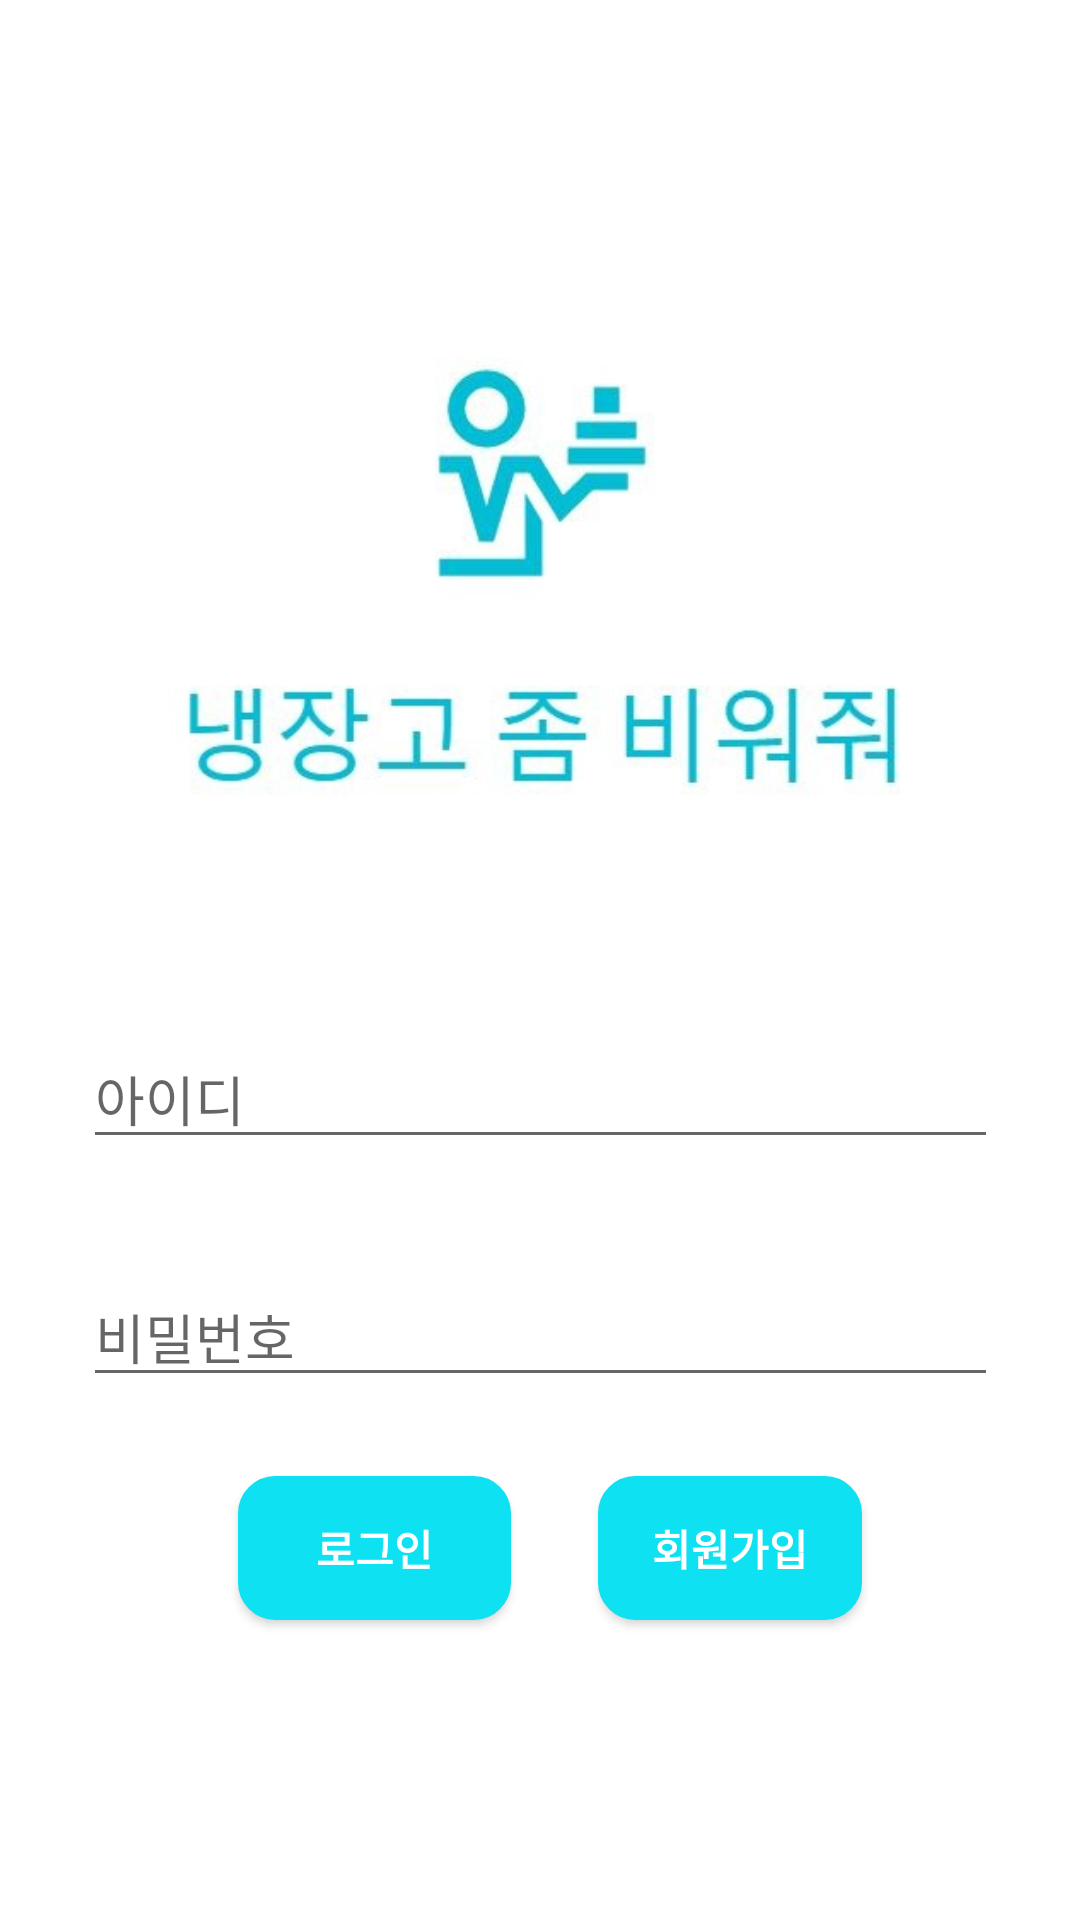

Here is an Android app screen rendered from its layout file. Give the layout XML and the strings, colors and styles it references.
<!-- AndroidManifest.xml: application theme AppTheme -->
<!-- res/layout/login.xml -->
<?xml version="1.0" encoding="utf-8"?>
<androidx.constraintlayout.widget.ConstraintLayout xmlns:android="http://schemas.android.com/apk/res/android"
    xmlns:app="http://schemas.android.com/apk/res-auto"
    xmlns:tools="http://schemas.android.com/tools"
    android:layout_width="match_parent"
    android:layout_height="match_parent"
    android:background="#FFFFFF">

    <ImageView
        android:id="@+id/imageView"
        android:layout_width="305dp"
        android:layout_height="199dp"
        android:layout_marginTop="92dp"
        android:background="#FFFFFF"
        app:layout_constraintEnd_toEndOf="parent"
        app:layout_constraintStart_toStartOf="parent"
        app:layout_constraintTop_toTopOf="parent"
        app:srcCompat="@drawable/logo" />

    <EditText
        android:id="@+id/editTextID"
        android:layout_width="305dp"
        android:layout_height="wrap_content"
        android:layout_marginTop="52dp"
        android:ems="10"
        android:hint="@string/strID"
        android:inputType="textPersonName"
        app:layout_constraintEnd_toEndOf="parent"
        app:layout_constraintStart_toStartOf="parent"
        app:layout_constraintTop_toBottomOf="@+id/imageView" />

    <EditText
        android:id="@+id/editTextPW"
        android:layout_width="305dp"
        android:layout_height="wrap_content"
        android:layout_marginTop="36dp"
        android:ems="10"
        android:hint="@string/strPW"
        android:inputType="textPassword"
        app:layout_constraintEnd_toEndOf="parent"
        app:layout_constraintStart_toStartOf="parent"
        app:layout_constraintTop_toBottomOf="@+id/editTextID" />

    <Button
        android:id="@+id/buttonLogin"
        android:layout_width="91dp"
        android:layout_height="48dp"
        android:layout_marginStart="64dp"
        android:layout_marginTop="492dp"
        android:background="@drawable/btn_background"
        android:onClick="login"
        android:text="@string/strLogin"
        android:textColor="@color/colorWhite"
        android:textStyle="bold"
        app:layout_constraintEnd_toEndOf="parent"
        app:layout_constraintHorizontal_bias="0.074"
        app:layout_constraintStart_toStartOf="parent"
        app:layout_constraintTop_toTopOf="parent" />

    <Button
        android:id="@+id/buttonCreate"
        android:layout_width="wrap_content"
        android:layout_height="wrap_content"
        android:layout_marginTop="492dp"
        android:background="@drawable/btn_background"
        android:text="@string/strSignup"
        android:textColor="@color/colorWhite"
        android:textStyle="bold"
        app:layout_constraintEnd_toEndOf="parent"
        app:layout_constraintHorizontal_bias="0.733"
        app:layout_constraintStart_toStartOf="parent"
        app:layout_constraintTop_toTopOf="parent" />


</androidx.constraintlayout.widget.ConstraintLayout>
<!-- resources referenced by this layout -->
<resources>
  <color name="colorWhite">#FFFFFF</color>
  <!-- drawable btn_background (drawable) -->
  <?xml version="1.0" encoding="utf-8"?>
  <shape  xmlns:android="http://schemas.android.com/apk/res/android">
      android:padding="10dp"
      android:shape="rectangle" >
      <solid android:color="@color/colorSky" />
      <corners
          android:bottomLeftRadius="12dp"
          android:bottomRightRadius="12dp"
          android:topLeftRadius="12dp"
          android:topRightRadius="12dp" />
      <stroke
          android:width="1dp"
          android:color="@color/colorSky" />
  </shape >
  <!-- drawable logo: jpg bitmap (drawable, 20056 bytes) -->
  <string name="strID">아이디</string>
  <string name="strLogin">로그인</string>
  <string name="strPW">비밀번호</string>
  <string name="strSignup">회원가입</string>
  <style name="AppTheme" parent="Theme.AppCompat.Light.NoActionBar">
          
          <item name="colorPrimary">@color/colorPrimary</item>
  
          <item name="colorAccent">@color/colorAccent</item>
          
          <item name="windowActionBar">false</item>
          <item name="windowNoTitle">true</item>
      </style>
  <color name="colorSky">#0DE1F2</color>
  <color name="colorPrimary">#6200EE</color>
  <color name="colorAccent">#03DAC5</color>
</resources>
